Image classification data set "Dataset" (xvisierra/IsharaIntelligence on GitHub). Class labels (4): open hand, peace sign, thumb, okay sign.

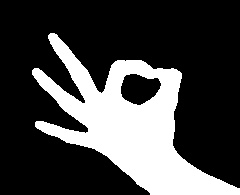
Label: okay sign

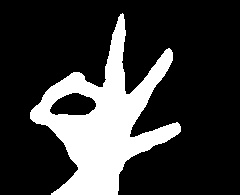
Label: okay sign

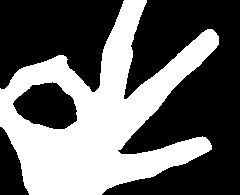
Label: okay sign

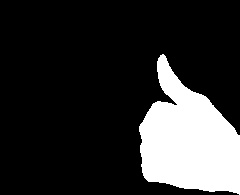
Label: thumb

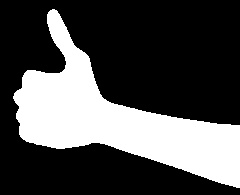
Label: thumb

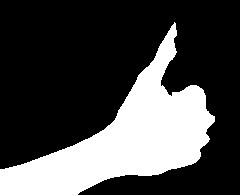
Label: thumb
